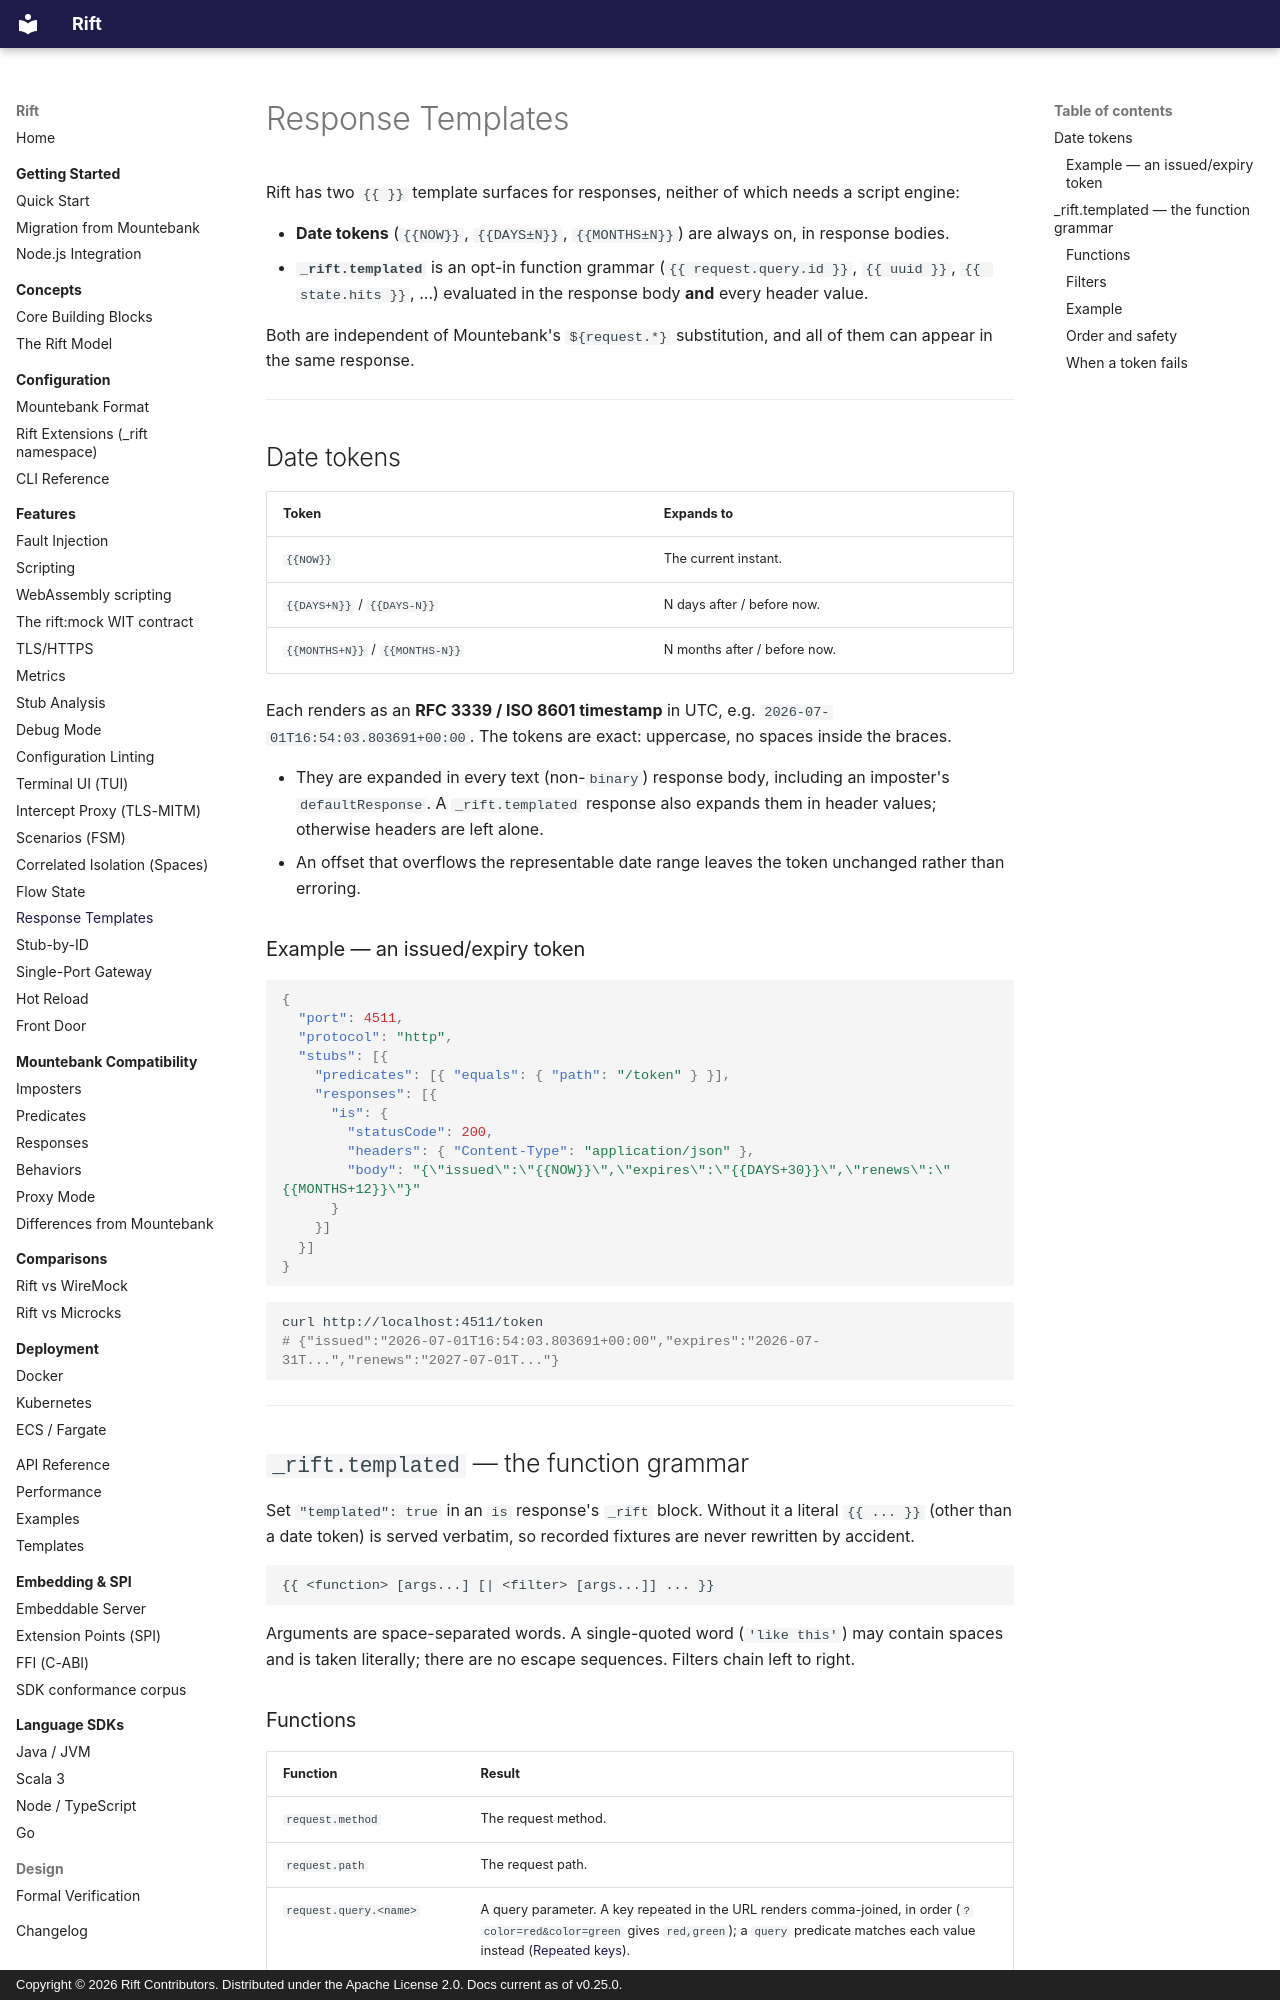

repository: achird-labs/rift · page: features/date-templates/index.html · generator: mkdocs · copyright: Copyright © 2026 Rift Contributors. Distributed under the Apache License 2.0. Docs current as of v0.25.0.

# Response Templates

Rift has two `{{ }}` template surfaces for responses, neither of which needs a script engine:

- **Date tokens** (`{{NOW}}`, `{{DAYS±N}}`, `{{MONTHS±N}}`) are always on, in response bodies.
- **`_rift.templated`** is an opt-in function grammar (`{{ request.query.id }}`, `{{ uuid }}`,
  `{{ state.hits }}`, ...) evaluated in the response body **and** every header value.

Both are independent of Mountebank's `${request.*}` substitution, and all of them can appear in the
same response.

---

## Date tokens

| Token | Expands to |
|:------|:-----------|
| `{{NOW}}` | The current instant. |
| `{{DAYS+N}}` / `{{DAYS-N}}` | N days after / before now. |
| `{{MONTHS+N}}` / `{{MONTHS-N}}` | N months after / before now. |

Each renders as an **RFC 3339 / ISO 8601 timestamp** in UTC, e.g.
`2026-07-01T16:54:03.803691+00:00`. The tokens are exact: uppercase, no spaces inside the braces.

- They are expanded in every text (non-`binary`) response body, including an imposter's
  `defaultResponse`. A `_rift.templated` response also expands them in header values; otherwise
  headers are left alone.
- An offset that overflows the representable date range leaves the token unchanged rather than
  erroring.

### Example — an issued/expiry token

```json
{
  "port": 4511,
  "protocol": "http",
  "stubs": [{
    "predicates": [{ "equals": { "path": "/token" } }],
    "responses": [{
      "is": {
        "statusCode": 200,
        "headers": { "Content-Type": "application/json" },
        "body": "{\"issued\":\"{{NOW}}\",\"expires\":\"{{DAYS+30}}\",\"renews\":\"{{MONTHS+12}}\"}"
      }
    }]
  }]
}
```

```bash
curl http://localhost:4511/token
# {"issued":"2026-07-01T16:54:03.803691+00:00","expires":"2026-07-31T...","renews":"2027-07-01T..."}
```

---

## `_rift.templated` — the function grammar

Set `"templated": true` in an `is` response's `_rift` block. Without it a literal `{{ ... }}` (other
than a date token) is served verbatim, so recorded fixtures are never rewritten by accident.

```text
{{ <function> [args...] [| <filter> [args...]] ... }}
```

Arguments are space-separated words. A single-quoted word (`'like this'`) may contain spaces and is
taken literally; there are no escape sequences. Filters chain left to right.
